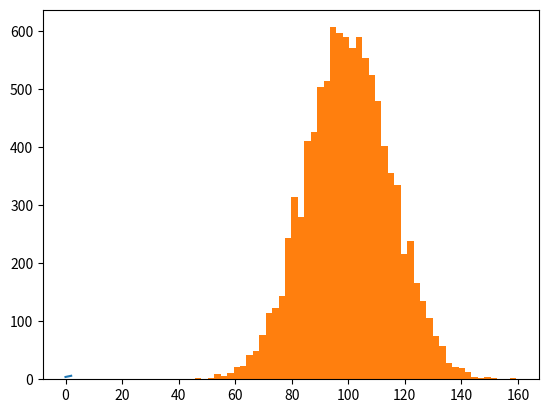

Here is the Python script that generated this plot: (Note: this script raises an exception after producing the figure.)
import matplotlib.pyplot as plt
import numpy as np
#https://matplotlib.org/tutorials/introductory/pyplot.html#sphx-glr-tutorials-introductory-pyplot-py
#-----------------------------
#plt.ion()# turn on the interactive mode
#plt.ioff()# turn off the interactive mode, must call plt.show() to show the plot
#plt.show()
#----------------------------------
plt.ion()
plt.plot([1,2,3,4]) # if provide a single array or list to plot(),it's assumed to be the y values
plt.ylabel('some numbers')
# plot x versus y:
plt.plot([1,2,3,4],[1,4,9,16])

# formatting the style of your plot
# the third argument is the formatting string:a color string+line style string,default is 'b-' 
# which is solid blue line
plt.plot(range(1,5),[i**2 for i in range(1,5)],'ro')
plt.axis([0,6,0,20])# takes[xmin,xmax,ymin,ymax]

# plotting several lines with different format styles in one command
t=np.arange(0,5,0.2)
plt.plot(t,t,'r--',t,t**2,'bs',t,t**3,'g^')# red dashes,blue squares,green triangles

# matplotlib allows provide an object in which variables can be accessed by strings,e.g.DataFrame
data={'a':np.arange(50),
      'b':np.arange(50),
      'c':np.random.randint(0,50,50),
      'd':np.abs(np.random.randn(50))*100}
plt.scatter('a','b',c='c',s='d',data=data) #c stands for mapped color, s stands for shape(marker size)
plt.xlabel('entry a')
plt.ylabel('entry b')

'''
#plotting with categorical variables(not work)
names=['group_a','group_b','group_c']
values=[1,10,100]
plt.figure(1,figsize=(9,3)) # figure number is 1
plt.subplot(131)
plt.bar(names,values)
plt.subplot(132)
plt.suptitle('failed!')
'''
#----------------------Controlling line properties------------------------
# there are several ways to set line properties
x=np.arange(0,50)
y=np.arange(0,50)+np.random.randn(50)
x1=np.arange(0,50)
y1=np.arange(0,50)+np.random.randn(50)
# 1.use keyword args:
plt.plot(x,y,linewidth=2.0)
# 2.use the setter methods of a Line2D instance
#   plot() returns a list of Line2D objects
line,=plt.plot(x,y,'-') # unpacking the list
line.set_antialiased(False) #turn off antialising
# 3.use setp() command,set multiple properties on a list of lines
lines=plt.plot(x,y,x1,y1)
plt.setp(lines,color='r',linewidth=2.0) # use keyword args
plt.setp(lines,'color','g','linewidth',2.0) # use MATLAB style
# to get a list of settable line properties, call setp() fucntion with a list of lines
plt.setp(lines)

#----------------------Working with multiple figures and axes------------------
# pyplot and MATLAB, all plotting commands apply to current axes
# gca() returns the current axes(a matplotlib.axes.Axes instance)
# gcf() returns the current figure(a matplotlib.figure.Figure instance)
def f(t):
    return np.exp(-t) * np.cos(2*np.pi*t)
t1=np.arange(0,5,0.1)
t2=np.arange(0,5,0.02)
plt.figure(1)
plt.subplot(211) # specifies numrows,numcols,fignum ranges from 1 to numrows*numcols
plt.plot(t1,f(t1),'bo',t2,f(t2),'k')

plt.subplot(212)
plt.plot(t2,np.cos(2*np.pi*t2),'r--')

# =============================================================================
# if you want to place an axes manually,i.e.not on a rectangular grid,use axes() command
# which allows you to specify the location as axes([left,bottom,width,height]) where values are fractional
# =============================================================================

plt.figure(1) # the first figure
plt.subplot(211) # the first subplot in the first figure
plt.plot([1,2,3])
plt.subplot(212) # the second subplot in the first figure
plt.plot([4,5,6])

plt.figure(2) # a second figure
plt.plot([4,5,6])

plt.figure(1) # figure 1 current;subplot(212) still current
plt.subplot(211) # make subplot(211) in figure1 current
plt.title('Easy as 1,2,3')
# you can clear the current figure with clf(),and the current axes with cla()
plt.cla()
plt.close(plt.figure(1)) # to release memory

#---------------------------Working with text---------------------------------
mu,sigma=100,15
x=mu+sigma*np.random.randn(10000)
n,bins,patches=plt.hist(x,50,normed=1,facecolor='g',alpha=0.75)
plt.xlabel('Smarts')
plt.ylabel('Probability')
plt.title('Histogram of IQ')
plt.text(60,.025,r'$\mu=100,\ \sigma=15$')
# all of the text() command returns an matplotlib.text.Text instance,similar to lines.
t=plt.xlabel('mydata',fontsize=14,color='red')
plt.setp(t,color='g')
# using mathematical expressions in text
# mpl accepts TeX equation expressions in any text expression
plt.title(r'$\sigma_i=15$')# write TeX expression surrounded by dollar signs
# annotating text
ax=plt.subplot(111)
t=np.arange(0,5,0.01)
s=np.cos(2*np.pi*t)
plt.plot(t,s,lw=2)
plt.annotate('local max',xy=(2,1),xytext=(3,1.5),
             arrowprops=dict(facecolor='black',shrink=0.005))
plt.ylim(-2,2)

#---------------------Logarithmic and other nonlinear axes--------------------
from matplotlib.ticker import NullFormatter # useful for logit scale

# fixing random state for reproducibility
np.random.seed(19680801)

y=np.random.normal(0.5,0.4,1000)
y=y[(y>0) & (y<1)]
y.sort()
x=np.arange(len(y))
plt.figure(1)

# linear
plt.subplot(221)
plt.plot(x,y)
plt.yscale('linear')
plt.title('linear')
plt.grid(True)
# log
plt.subplot(222)
plt.plot(x,y)
plt.yscale('log')
plt.title('log')
plt.grid(True)
# symmtric log
plt.subplot(223)
plt.plot(x,y-y.mean())
plt.yscale('symlog',linthreshy=0.01)
plt.title('symlog')
plt.grid(True)
# logit
plt.subplot(224)
plt.plot(x,y)
plt.yscale('logit')
plt.title('logit')
plt.grid(True)
# Format the minor tick labels of the y-axis into empty strings with
# `NullFormatter`, to avoid cumbering the axis with too many labels.
plt.gca().yaxis.set_minor_formatter(NullFormatter())
# Adjust the subplot layout, because the logit one may take more space
# than usual, due to y-tick labels like "1 - 10^{-3}"
plt.subplots_adjust(top=0.92, bottom=0.08, left=0.1, right=0.95, hspace=0.25,
                    wspace=0.35)

